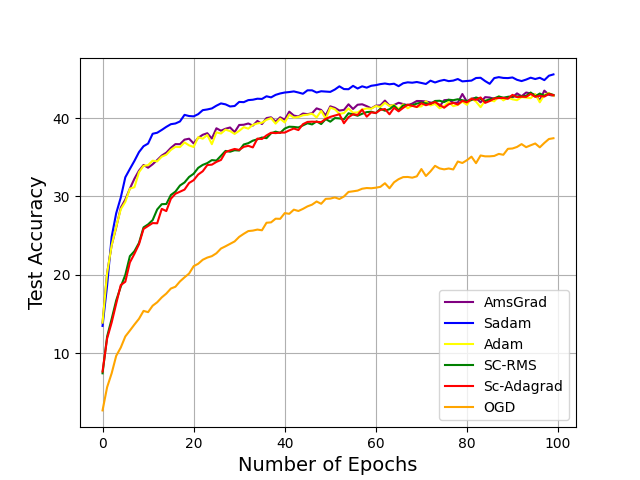

The table this chart was drawn from, first rows:
Step, OGD - TestAccuracy, OGD - TestAccuracy__MIN, OGD - TestAccuracy__MAX, SC-RMS - TestAccuracy, SC-RMS - TestAccuracy__MIN, SC-RMS - TestAccuracy__MAX, Sc-Adagrad - TestAccuracy, Sc-Adagrad - TestAccuracy__MIN, Sc-Adagrad - TestAccuracy__MAX, Sadam - TestAccuracy, Sadam - TestAccuracy__MIN, Sadam - TestAccuracy__MAX, AmsGrad - TestAccuracy, AmsGrad - TestAccuracy__MIN, AmsGrad - TestAccuracy__MAX, Adam - TestAccuracy, Adam - TestAccuracy__MIN, Adam - TestAccuracy__MAX
0, 2.72, 2.72, 2.72, 7.45, 7.45, 7.45, 7.68, 7.68, 7.68, 13.49, 13.49, 13.49, 13.91, 13.91, 13.91, 13.91, 13.91, 13.91
1, 5.67, 5.67, 5.67, 12.13, 12.13, 12.13, 11.88, 11.88, 11.88, 18.65, 18.65, 18.65, 20.21, 20.21, 20.21, 20.18, 20.18, 20.18
2, 7.45, 7.45, 7.45, 14.38, 14.38, 14.38, 13.93, 13.93, 13.93, 24.86, 24.86, 24.86, 23.79, 23.79, 23.79, 23.78, 23.78, 23.78
3, 9.68, 9.68, 9.68, 16.75, 16.75, 16.75, 16.34, 16.34, 16.34, 27.87, 27.87, 27.87, 26.06, 26.06, 26.06, 26.17, 26.17, 26.17
4, 10.73, 10.73, 10.73, 18.5, 18.5, 18.5, 18.7, 18.7, 18.7, 29.86, 29.86, 29.86, 28.57, 28.57, 28.57, 28.36, 28.36, 28.36
5, 12.15, 12.15, 12.15, 20, 20, 20, 19.13, 19.13, 19.13, 32.45, 32.45, 32.45, 29.61, 29.61, 29.61, 29.32, 29.32, 29.32
6, 12.9, 12.9, 12.9, 22.39, 22.39, 22.39, 21.59, 21.59, 21.59, 33.51, 33.51, 33.51, 31.01, 31.01, 31.01, 31, 31, 31
7, 13.67, 13.67, 13.67, 23.02, 23.02, 23.02, 22.69, 22.69, 22.69, 34.54, 34.54, 34.54, 32.27, 32.27, 32.27, 31.18, 31.18, 31.18
8, 14.4, 14.4, 14.4, 24.08, 24.08, 24.08, 23.91, 23.91, 23.91, 35.66, 35.66, 35.66, 33.3, 33.3, 33.3, 33.1, 33.1, 33.1
9, 15.41, 15.41, 15.41, 26.06, 26.06, 26.06, 25.86, 25.86, 25.86, 36.41, 36.41, 36.41, 34.02, 34.02, 34.02, 33.9, 33.9, 33.9
10, 15.25, 15.25, 15.25, 26.44, 26.44, 26.44, 26.24, 26.24, 26.24, 36.75, 36.75, 36.75, 33.67, 33.67, 33.67, 34, 34, 34
11, 16.07, 16.07, 16.07, 26.99, 26.99, 26.99, 26.61, 26.61, 26.61, 38, 38, 38, 34.11, 34.11, 34.11, 34.57, 34.57, 34.57
12, 16.51, 16.51, 16.51, 28.35, 28.35, 28.35, 26.58, 26.58, 26.58, 38.13, 38.13, 38.13, 34.65, 34.65, 34.65, 34.48, 34.48, 34.48
13, 17.13, 17.13, 17.13, 29.02, 29.02, 29.02, 28.42, 28.42, 28.42, 38.49, 38.49, 38.49, 35.22, 35.22, 35.22, 35.08, 35.08, 35.08
14, 17.62, 17.62, 17.62, 29.04, 29.04, 29.04, 28.14, 28.14, 28.14, 38.88, 38.88, 38.88, 35.59, 35.59, 35.59, 35.33, 35.33, 35.33
15, 18.26, 18.26, 18.26, 30.19, 30.19, 30.19, 29.71, 29.71, 29.71, 39.22, 39.22, 39.22, 36.2, 36.2, 36.2, 35.94, 35.94, 35.94
16, 18.49, 18.49, 18.49, 30.62, 30.62, 30.62, 30.35, 30.35, 30.35, 39.31, 39.31, 39.31, 36.68, 36.68, 36.68, 36.34, 36.34, 36.34
17, 19.17, 19.17, 19.17, 31.4, 31.4, 31.4, 30.61, 30.61, 30.61, 39.57, 39.57, 39.57, 36.67, 36.67, 36.67, 36.3, 36.3, 36.3
18, 19.69, 19.69, 19.69, 31.79, 31.79, 31.79, 30.88, 30.88, 30.88, 40.41, 40.41, 40.41, 37.25, 37.25, 37.25, 36.9, 36.9, 36.9
19, 20.17, 20.17, 20.17, 32.49, 32.49, 32.49, 31.72, 31.72, 31.72, 40.26, 40.26, 40.26, 37.37, 37.37, 37.37, 36.52, 36.52, 36.52
20, 21.11, 21.11, 21.11, 32.9, 32.9, 32.9, 32.08, 32.08, 32.08, 40.22, 40.22, 40.22, 36.77, 36.77, 36.77, 36.31, 36.31, 36.31
21, 21.42, 21.42, 21.42, 33.65, 33.65, 33.65, 32.8, 32.8, 32.8, 40.5, 40.5, 40.5, 37.48, 37.48, 37.48, 37.56, 37.56, 37.56
22, 21.93, 21.93, 21.93, 34.03, 34.03, 34.03, 33.22, 33.22, 33.22, 41.01, 41.01, 41.01, 37.87, 37.87, 37.87, 37.37, 37.37, 37.37
23, 22.21, 22.21, 22.21, 34.26, 34.26, 34.26, 34.01, 34.01, 34.01, 41.1, 41.1, 41.1, 38.07, 38.07, 38.07, 37.84, 37.84, 37.84
24, 22.39, 22.39, 22.39, 34.64, 34.64, 34.64, 34.06, 34.06, 34.06, 41.23, 41.23, 41.23, 37.39, 37.39, 37.39, 36.67, 36.67, 36.67
25, 22.76, 22.76, 22.76, 34.58, 34.58, 34.58, 34.41, 34.41, 34.41, 41.58, 41.58, 41.58, 38.7, 38.7, 38.7, 38.18, 38.18, 38.18
26, 23.36, 23.36, 23.36, 35.19, 35.19, 35.19, 34.66, 34.66, 34.66, 41.87, 41.87, 41.87, 38.39, 38.39, 38.39, 38.03, 38.03, 38.03
27, 23.65, 23.65, 23.65, 35.81, 35.81, 35.81, 35.66, 35.66, 35.66, 41.75, 41.75, 41.75, 38.64, 38.64, 38.64, 38.52, 38.52, 38.52
28, 23.96, 23.96, 23.96, 35.71, 35.71, 35.71, 35.88, 35.88, 35.88, 41.48, 41.48, 41.48, 38.8, 38.8, 38.8, 38.34, 38.34, 38.34
29, 24.27, 24.27, 24.27, 35.9, 35.9, 35.9, 36.06, 36.06, 36.06, 41.54, 41.54, 41.54, 38.21, 38.21, 38.21, 37.98, 37.98, 37.98
30, 24.85, 24.85, 24.85, 35.86, 35.86, 35.86, 35.94, 35.94, 35.94, 42.06, 42.06, 42.06, 39.12, 39.12, 39.12, 38.37, 38.37, 38.37
31, 25.24, 25.24, 25.24, 36.63, 36.63, 36.63, 36.33, 36.33, 36.33, 42.03, 42.03, 42.03, 39.15, 39.15, 39.15, 38.84, 38.84, 38.84
32, 25.59, 25.59, 25.59, 36.8, 36.8, 36.8, 36.46, 36.46, 36.46, 42.29, 42.29, 42.29, 39.31, 39.31, 39.31, 38.65, 38.65, 38.65
33, 25.65, 25.65, 25.65, 37.12, 37.12, 37.12, 36.26, 36.26, 36.26, 42.34, 42.34, 42.34, 39.04, 39.04, 39.04, 39.13, 39.13, 39.13
34, 25.78, 25.78, 25.78, 37.29, 37.29, 37.29, 37.38, 37.38, 37.38, 42.47, 42.47, 42.47, 39.64, 39.64, 39.64, 39.32, 39.32, 39.32
35, 25.69, 25.69, 25.69, 37.52, 37.52, 37.52, 37.33, 37.33, 37.33, 42.44, 42.44, 42.44, 39.24, 39.24, 39.24, 39.41, 39.41, 39.41
36, 26.65, 26.65, 26.65, 37.44, 37.44, 37.44, 37.79, 37.79, 37.79, 42.78, 42.78, 42.78, 40, 40, 40, 39.78, 39.78, 39.78
37, 26.7, 26.7, 26.7, 38.06, 38.06, 38.06, 38.13, 38.13, 38.13, 42.64, 42.64, 42.64, 40.1, 40.1, 40.1, 39.99, 39.99, 39.99
38, 27.17, 27.17, 27.17, 38.27, 38.27, 38.27, 38.08, 38.08, 38.08, 42.96, 42.96, 42.96, 39.55, 39.55, 39.55, 39.29, 39.29, 39.29
39, 27.15, 27.15, 27.15, 38.11, 38.11, 38.11, 38.15, 38.15, 38.15, 43.14, 43.14, 43.14, 40.1, 40.1, 40.1, 39.92, 39.92, 39.92
40, 27.88, 27.88, 27.88, 38.66, 38.66, 38.66, 38.15, 38.15, 38.15, 43.26, 43.26, 43.26, 39.8, 39.8, 39.8, 39.44, 39.44, 39.44
41, 27.79, 27.79, 27.79, 38.9, 38.9, 38.9, 38.43, 38.43, 38.43, 43.32, 43.32, 43.32, 40.82, 40.82, 40.82, 40.44, 40.44, 40.44
42, 28.32, 28.32, 28.32, 38.87, 38.87, 38.87, 38.67, 38.67, 38.67, 43.4, 43.4, 43.4, 40.32, 40.32, 40.32, 40.06, 40.06, 40.06
43, 28.15, 28.15, 28.15, 38.8, 38.8, 38.8, 38.47, 38.47, 38.47, 43.26, 43.26, 43.26, 40.2, 40.2, 40.2, 40.14, 40.14, 40.14
44, 28.42, 28.42, 28.42, 39.07, 39.07, 39.07, 39.22, 39.22, 39.22, 43.1, 43.1, 43.1, 40.58, 40.58, 40.58, 40.36, 40.36, 40.36
45, 28.74, 28.74, 28.74, 39.34, 39.34, 39.34, 39.51, 39.51, 39.51, 43.54, 43.54, 43.54, 40.5, 40.5, 40.5, 40.43, 40.43, 40.43
46, 28.96, 28.96, 28.96, 39.19, 39.19, 39.19, 39.54, 39.54, 39.54, 43.54, 43.54, 43.54, 40.62, 40.62, 40.62, 40.56, 40.56, 40.56
47, 29.36, 29.36, 29.36, 39.58, 39.58, 39.58, 39.52, 39.52, 39.52, 43.26, 43.26, 43.26, 41.24, 41.24, 41.24, 40.08, 40.08, 40.08
48, 29.07, 29.07, 29.07, 39.24, 39.24, 39.24, 39.48, 39.48, 39.48, 43.42, 43.42, 43.42, 41.04, 41.04, 41.04, 40.91, 40.91, 40.91
49, 29.7, 29.7, 29.7, 39.87, 39.87, 39.87, 39.9, 39.9, 39.9, 43.38, 43.38, 43.38, 40.34, 40.34, 40.34, 39.9, 39.9, 39.9
50, 29.73, 29.73, 29.73, 39.54, 39.54, 39.54, 40.15, 40.15, 40.15, 43.34, 43.34, 43.34, 41.5, 41.5, 41.5, 41.33, 41.33, 41.33
51, 29.88, 29.88, 29.88, 40, 40, 40, 40.32, 40.32, 40.32, 43.64, 43.64, 43.64, 41.31, 41.31, 41.31, 41.13, 41.13, 41.13
52, 29.68, 29.68, 29.68, 39.96, 39.96, 39.96, 40.49, 40.49, 40.49, 44.05, 44.05, 44.05, 40.96, 40.96, 40.96, 40.53, 40.53, 40.53
53, 30, 30, 30, 39.84, 39.84, 39.84, 39.34, 39.34, 39.34, 43.7, 43.7, 43.7, 41.04, 41.04, 41.04, 40.64, 40.64, 40.64
54, 30.58, 30.58, 30.58, 40.61, 40.61, 40.61, 40.11, 40.11, 40.11, 43.68, 43.68, 43.68, 41.76, 41.76, 41.76, 41.23, 41.23, 41.23
55, 30.66, 30.66, 30.66, 40.47, 40.47, 40.47, 40.49, 40.49, 40.49, 44.11, 44.11, 44.11, 41.16, 41.16, 41.16, 40.68, 40.68, 40.68
56, 30.75, 30.75, 30.75, 40.3, 40.3, 40.3, 40.39, 40.39, 40.39, 43.77, 43.77, 43.77, 41.7, 41.7, 41.7, 40.72, 40.72, 40.72
57, 30.99, 30.99, 30.99, 40.55, 40.55, 40.55, 41.08, 41.08, 41.08, 44.05, 44.05, 44.05, 41.76, 41.76, 41.76, 41.09, 41.09, 41.09
58, 31.08, 31.08, 31.08, 40.76, 40.76, 40.76, 40.18, 40.18, 40.18, 43.88, 43.88, 43.88, 41.52, 41.52, 41.52, 41.23, 41.23, 41.23
59, 31.05, 31.05, 31.05, 40.81, 40.81, 40.81, 40.73, 40.73, 40.73, 44.12, 44.12, 44.12, 41.24, 41.24, 41.24, 41.19, 41.19, 41.19
... 40 more rows
